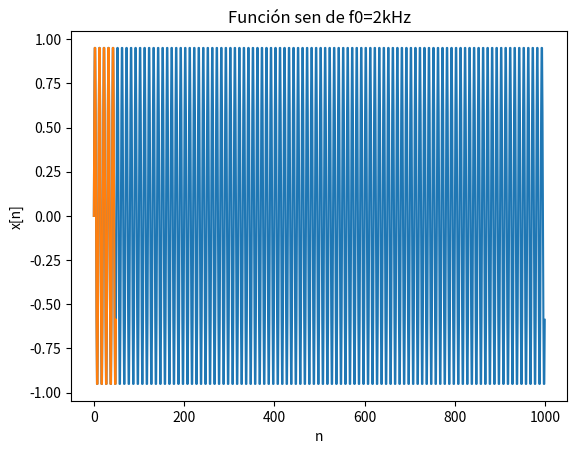
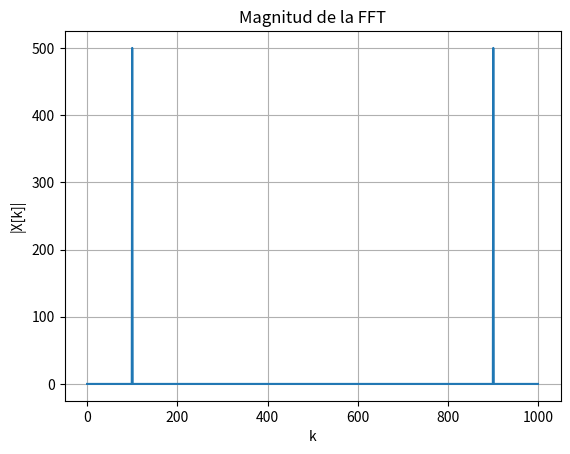
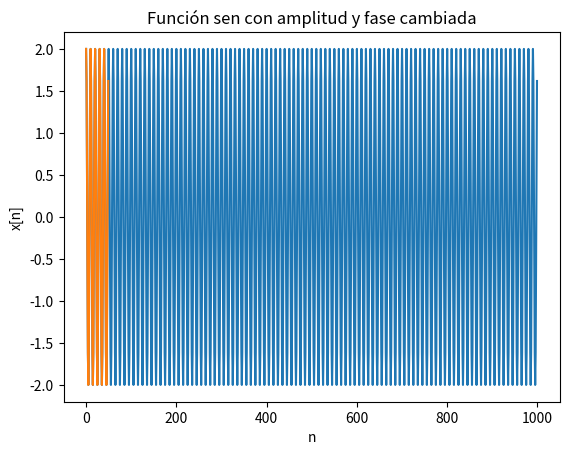

These charts were generated, in order, by the following Python code:
# -*- coding: utf-8 -*-
"""
Created on Wed Aug 26 08:49:39 2026

@author: Paulina Benito
"""

import numpy as np 
import matplotlib.pyplot as plt

#%%
def funcion_sen( vmax , dc, k , ph, N,  fs) : 
    nn= np.arange(0,N)
    xx = dc + vmax * np.sin(k*(2*np.pi*fs/N)*nn/fs + ph)

    return (nn,xx)

#%% EJERCICIO 1: primer señal
N=1000
fs=20000
k=100
ph=0
dc=0
vmax=1
nn= np.arange(0,N)

nn,xx1=funcion_sen(vmax, dc, k, ph, N, fs)

plt.figure()
plt.plot(nn,xx1)
plt.xlabel("n")
plt.ylabel("x[n]")
plt.title("Función sen de f0=2kHz")
plt.grid()
plt.show 

plt.plot(nn[:50], xx1[:50])
plt.grid()
plt.show()

#calculo la fft 
X = np.fft.fft(xx1)
mag = np.abs(X) 
plt.figure()
plt.plot(mag)
plt.xlabel("k")
plt.ylabel("|X[k]|")
plt.title("Magnitud de la FFT")
plt.grid()
plt.show()

#%% Segunda señal: misma senoide pero con potencia media 2W y fase pi/2
N=1000
fs=20000
k=100
ph=np.pi/2
dc=0
vmax=2
nn= np.arange(0,N)

nn,xx2=funcion_sen(vmax, dc, k, ph, N, fs)

plt.figure()
plt.plot(nn,xx2)
plt.xlabel("n")
plt.ylabel("x[n]")
plt.title("Función sen con amplitud y fase cambiada")
plt.grid()
plt.show 

plt.plot(nn[:50], xx2[:50])
plt.grid()
plt.show()
